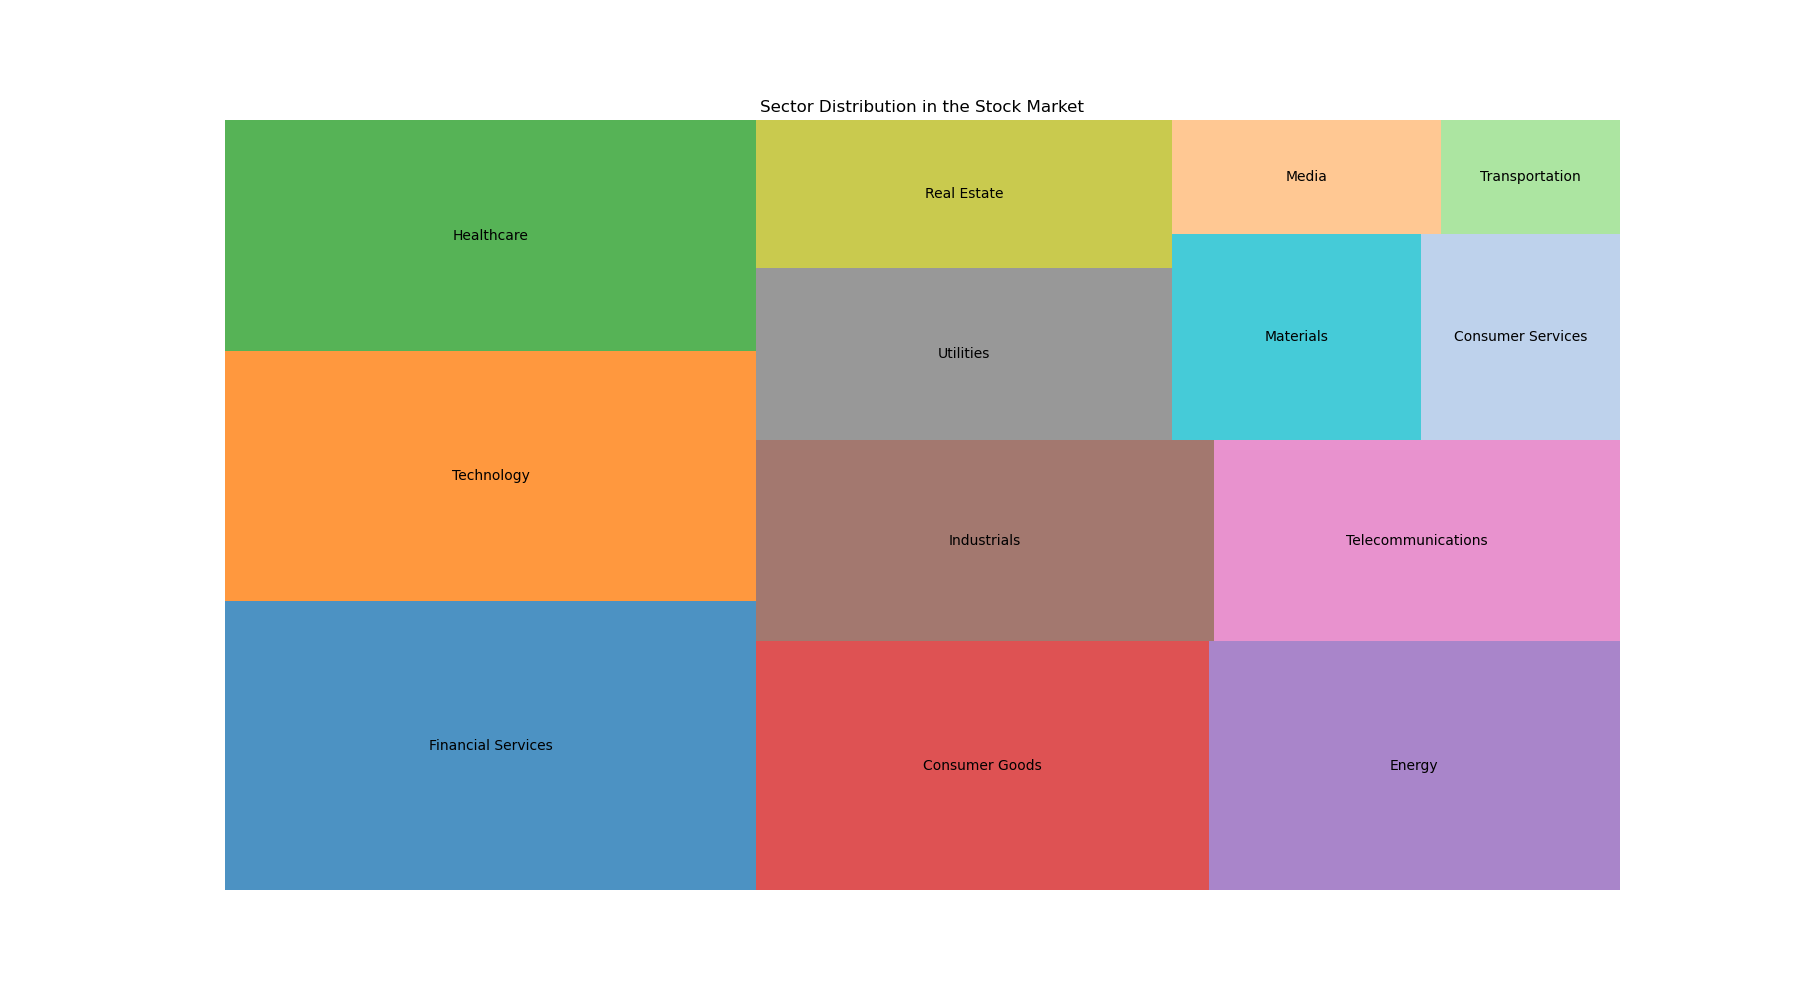

Data behind this chart, as committed beside it:
Category, Percentage
Financial Services, 15
Technology, 13
Healthcare, 12
Consumer Goods, 11
Energy, 10
Industrials, 9
Telecommunications, 8
Utilities, 7
Real Estate, 6
Materials, 5
Consumer Services, 4
Media, 3
Transportation, 2
